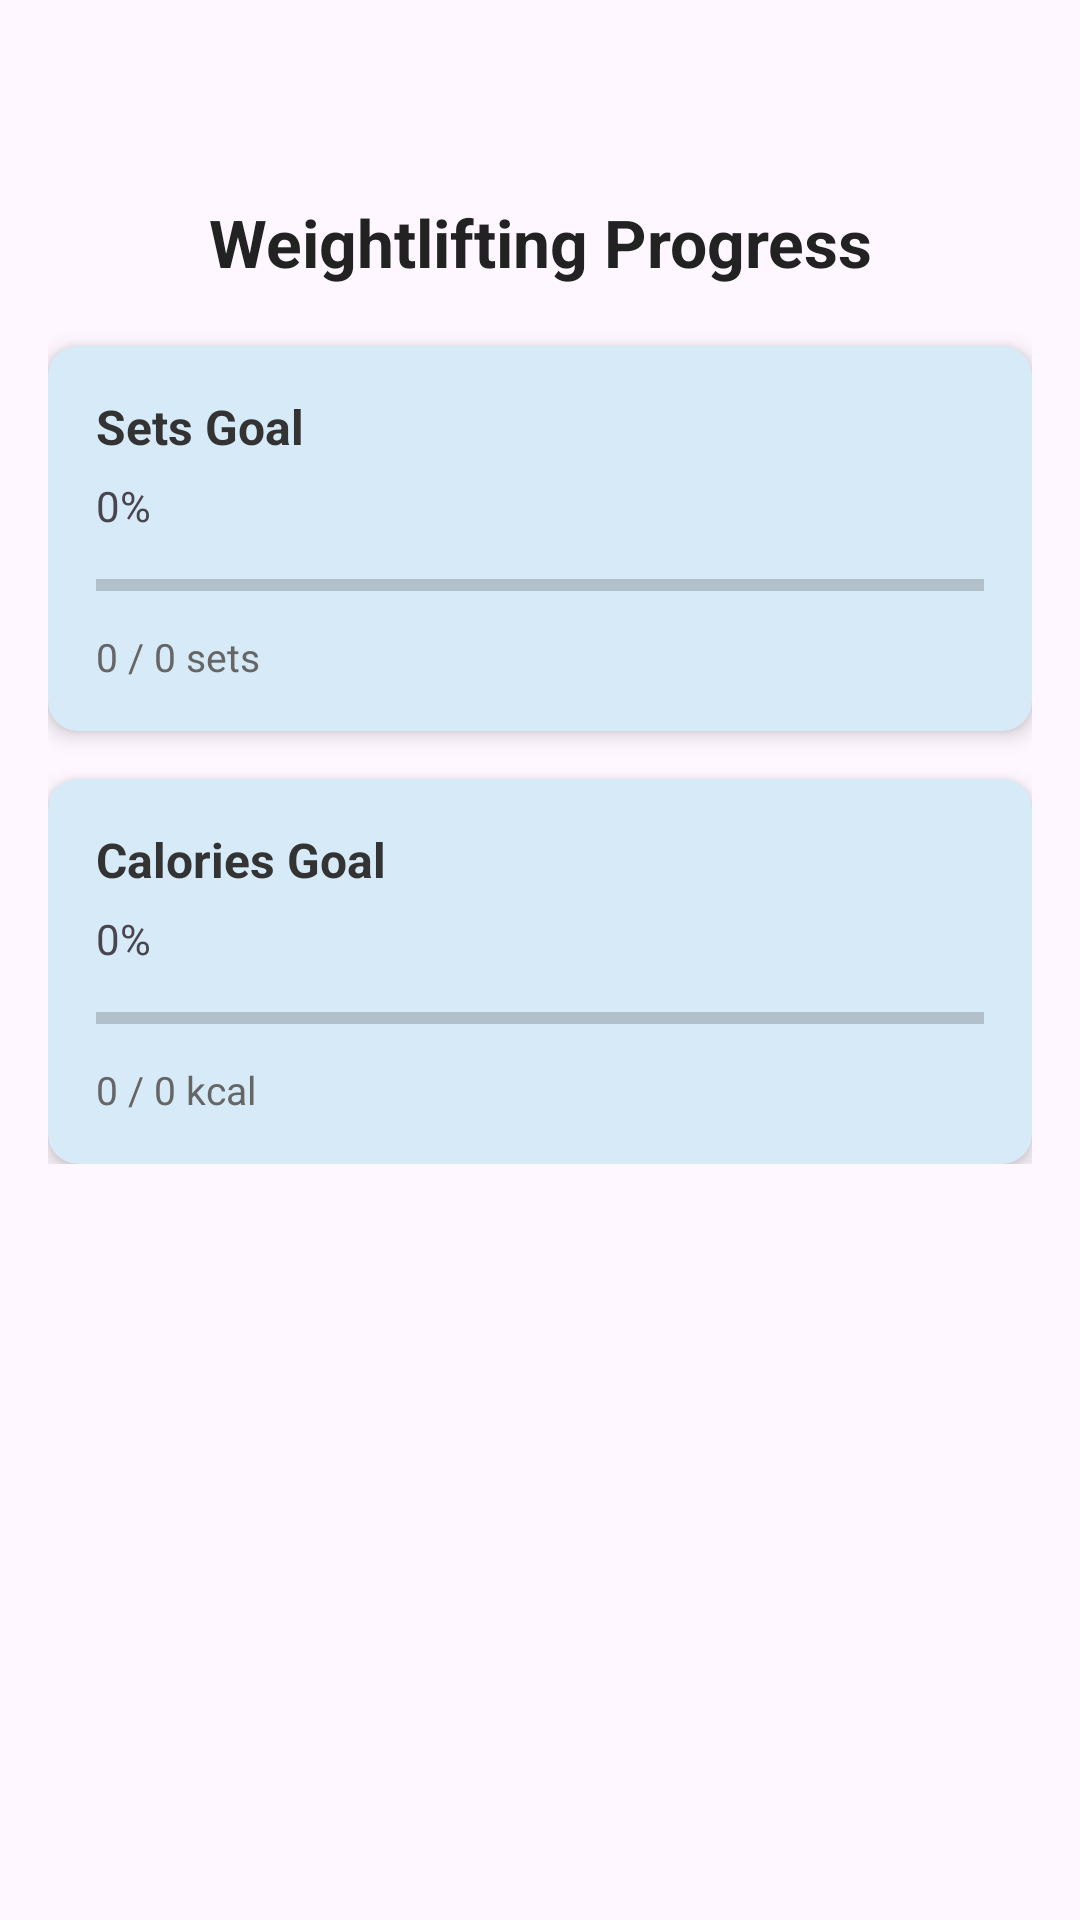

Reconstruct the res/layout file that produces this screen, plus the resources it refers to.
<!-- AndroidManifest.xml: application theme Theme.FitForge -->
<!-- res/layout/fragment_data_weightlifting.xml -->
<?xml version="1.0" encoding="utf-8"?>
<ScrollView xmlns:android="http://schemas.android.com/apk/res/android"
    xmlns:card_view="http://schemas.android.com/apk/res-auto"
    xmlns:tools="http://schemas.android.com/tools"
    android:layout_width="match_parent"
    android:id="@+id/WeightliftingDataFragment"
    android:layout_height="match_parent"
    tools:context=".WeightData">

    <LinearLayout
        android:layout_width="match_parent"
        android:layout_height="wrap_content"
        android:orientation="vertical"
        android:padding="16dp"
        android:layout_marginTop="50dp">

        
        <TextView
            android:layout_width="match_parent"
            android:layout_height="wrap_content"
            android:text="Weightlifting Progress"
            android:textSize="22sp"
            android:textStyle="bold"
            android:textColor="#222222"
            android:gravity="center"
            android:layout_marginBottom="20dp" />

        
        <androidx.cardview.widget.CardView
            android:layout_width="match_parent"
            android:layout_height="wrap_content"
            android:layout_marginBottom="16dp"
            card_view:cardCornerRadius="10dp"
            card_view:cardElevation="4dp"
            card_view:cardBackgroundColor="@color/blue_light">

            <LinearLayout
                android:layout_width="match_parent"
                android:layout_height="wrap_content"
                android:orientation="vertical"
                android:padding="16dp">

                <TextView
                    android:layout_width="match_parent"
                    android:layout_height="wrap_content"
                    android:text="Sets Goal"
                    android:textSize="16sp"
                    android:textStyle="bold"
                    android:textColor="#333333" />

                <TextView
                    android:id="@+id/tvSets_percent"
                    android:layout_width="wrap_content"
                    android:layout_height="wrap_content"
                    android:text="0%"
                    android:textSize="14sp"
                    android:layout_marginTop="6dp" />

                <ProgressBar
                    android:id="@+id/pbSets_bar"
                    style="?android:attr/progressBarStyleHorizontal"
                    android:layout_width="match_parent"
                    android:layout_height="18dp"
                    android:max="100"
                    android:progress="0"
                    android:layout_marginTop="8dp" />

                <TextView
                    android:id="@+id/tvSets_Value"
                    android:layout_width="wrap_content"
                    android:layout_height="wrap_content"
                    android:text="0 / 0 sets"
                    android:textSize="13sp"
                    android:textColor="#666666"
                    android:layout_marginTop="6dp" />

            </LinearLayout>
        </androidx.cardview.widget.CardView>



        
        <androidx.cardview.widget.CardView
            android:layout_width="match_parent"
            android:layout_height="wrap_content"
            card_view:cardCornerRadius="10dp"
            card_view:cardElevation="4dp"
            card_view:cardBackgroundColor="@color/blue_light">

            <LinearLayout
                android:layout_width="match_parent"
                android:layout_height="wrap_content"
                android:orientation="vertical"
                android:padding="16dp">

                <TextView
                    android:layout_width="match_parent"
                    android:layout_height="wrap_content"
                    android:text="Calories Goal"
                    android:textSize="16sp"
                    android:textStyle="bold"
                    android:textColor="#333333" />

                <TextView
                    android:id="@+id/tvWeight_calpercent"
                    android:layout_width="wrap_content"
                    android:layout_height="wrap_content"
                    android:text="0%"
                    android:textSize="14sp"
                    android:layout_marginTop="6dp" />

                <ProgressBar
                    android:id="@+id/pbWeight_calbar"
                    style="?android:attr/progressBarStyleHorizontal"
                    android:layout_width="match_parent"
                    android:layout_height="18dp"
                    android:max="100"
                    android:progress="0"
                    android:layout_marginTop="8dp" />

                <TextView
                    android:id="@+id/tvWeight_calval"
                    android:layout_width="wrap_content"
                    android:layout_height="wrap_content"
                    android:text="0 / 0 kcal"
                    android:textSize="13sp"
                    android:textColor="#666666"
                    android:layout_marginTop="6dp" />

            </LinearLayout>
        </androidx.cardview.widget.CardView>

    </LinearLayout>


</ScrollView>
<!-- resources referenced by this layout -->
<resources>
  <color name="blue_light">#D6EAF8</color>
  <style name="Theme.FitForge" parent="Base.Theme.FitForge" />
  <style name="Base.Theme.FitForge" parent="Theme.Material3.DayNight.NoActionBar">
          
          
      </style>
</resources>
